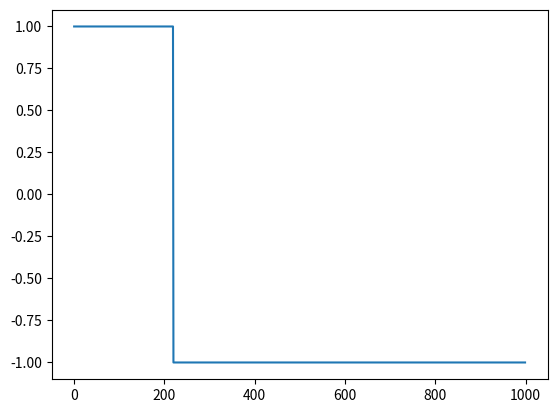

The script that saved this image:
# -*- coding: utf-8 -*-
"""
Created on Wed Aug 22 19:58:09 2018
TP1
Procesamiento Digital de Señales
[redacted]
UTN FRBA 2018
"""
#%%  Importacion de librerias
import numpy as np
import matplotlib as mpl
import matplotlib.pyplot as plt

#%%  Funciones requeridas
def generador_senoidal (fs, f0, N, a0=1, p0=0):
    """   
    brief:  Generador de señales senoidal, con argumentos
    
    fs:     frecuencia de muestreo de la señal [Hz]
    N:      cantidad de muestras de la señal a generar
    f0:     frecuencia de la senoidal [Hz]
    a0:     amplitud pico de la señal [V]
    p0:     fase de la señal sinusoidal [rad]
    
    como resultado la señal devuelve:
    
    signal: senoidal evaluada en cada instante 
    tt:     base de tiempo de la señal
    """    
    
    # vector de tiempos
    tt = np.linspace(0, (N-1)/fs, N)
    signal = a0*np.sin(2*np.pi*f0*tt + p0)
    
    return tt, signal

def generador_ruido (fs, N, mean, variance):
    """ 
    
    brief:  Generador de ruido, con argumentos
    
    fs:     frecuencia de muestreo de la señal [Hz]
    N:      cantidad de muestras de la señal a generar
    u:      media
    v:      varianza
    
    como resultado la señal devuelve:
    
    signal: ruido con valor medio u y varianza v 
    tt:     base de tiempo de la señal
    """
    # vector de tiempos
    tt = np.linspace(0, (N-1)/fs, N)
    signal = np.random.normal(mean, np.sqrt(variance), N)  #normal recibe el desvio, no la varianza
    
    return tt, signal     

def generador_cuadrada (a0, N, d):
    
    signal = np.concatenate((a0*np.ones(int(np.round(N*d))),-a0*np.ones(int(np.round(N*(1-d))))))
    return signal
#%%  Testbench de senoidales    
def testbench_senoidal ():
    
    N  = 1000 # muestras
    fs = 1000 # Hz

    ##################
    # a.1) Senoidal #
    #################
    
    a0 = 1 # Volts
    p0 = 0 # radianes
    f0 = 10  # Hz

    tiempo, señal = generador_senoidal(fs, f0, N, a0, p0)
    grafico = plt.plot(tiempo, señal, label = str(f0) + " Hz" )
    
    ##################
    # a.2) Senoidal #
    #################
    
    a0 = 1 # Volts
    p0 = 0 # radianes
    f0 = fs/2   # Hz
    
    tiempo, señal = generador_senoidal(fs, f0, N, a0, p0)
    plt.plot(tiempo, señal, label = str(f0) + " Hz" )
    
    ##################
    # a.3) Senoidal #
    #################
    
    a0 = 1       # Volts
    p0 = np.pi/2 # radianes
    f0 = fs/2    # Hz

    tiempo, señal = generador_senoidal(fs, f0, N, a0, p0)
    plt.plot(tiempo, señal, label = str(f0) + " Hz" )
    
    # Label del ploteo   
    plt.title('Señal: senoidal')
    plt.xlabel('Tiempo [segundos]')
    plt.ylabel('Amplitud [V]')
    plt.xlim((-0.05,1.05))
    plt.ylim((-1.1,1.1))
    # Escribo la leyenda
    axes_hdl = plt.gca()    # Tomo el objeto axes (Lugar donde se grafica)
    axes_hdl.legend(loc='upper right')

#%%  Testbench de ruido

def testbench_ruido():
    
    N  = 1000 # muestras
    fs = 1000 # Hz
    
    mean = 0
    variance = 1
    
    tiempo, señal = generador_ruido(fs, N, mean, variance)
    grafico = plt.plot(tiempo, señal, label = '$\sigma^2$ = ' + str(variance) + ' - $\hat{{\sigma}}^2$ :{0:.3f}'.format(np.var(señal)))
    
    
    # Label del ploteo   
    plt.title('Señal: ruido gaussiano')
    plt.xlabel('Tiempo [segundos]')
    plt.ylabel('Amplitud [V]')
    # Escribo la leyenda
    axes_hdl = plt.gca()    # Tomo el objeto axes (Lugar donde se grafica)
    axes_hdl.legend(loc='upper right')

#%%  Testbench cuadrada

def testbench_cuadrada():
    
    N = 1000
    d = 0.22
    plt.plot(generador_cuadrada(1,N,d))
#%%  Seleccione el testbench que se quiere probar
#testbench_senoidal()
#testbench_ruido()
testbench_cuadrada()
